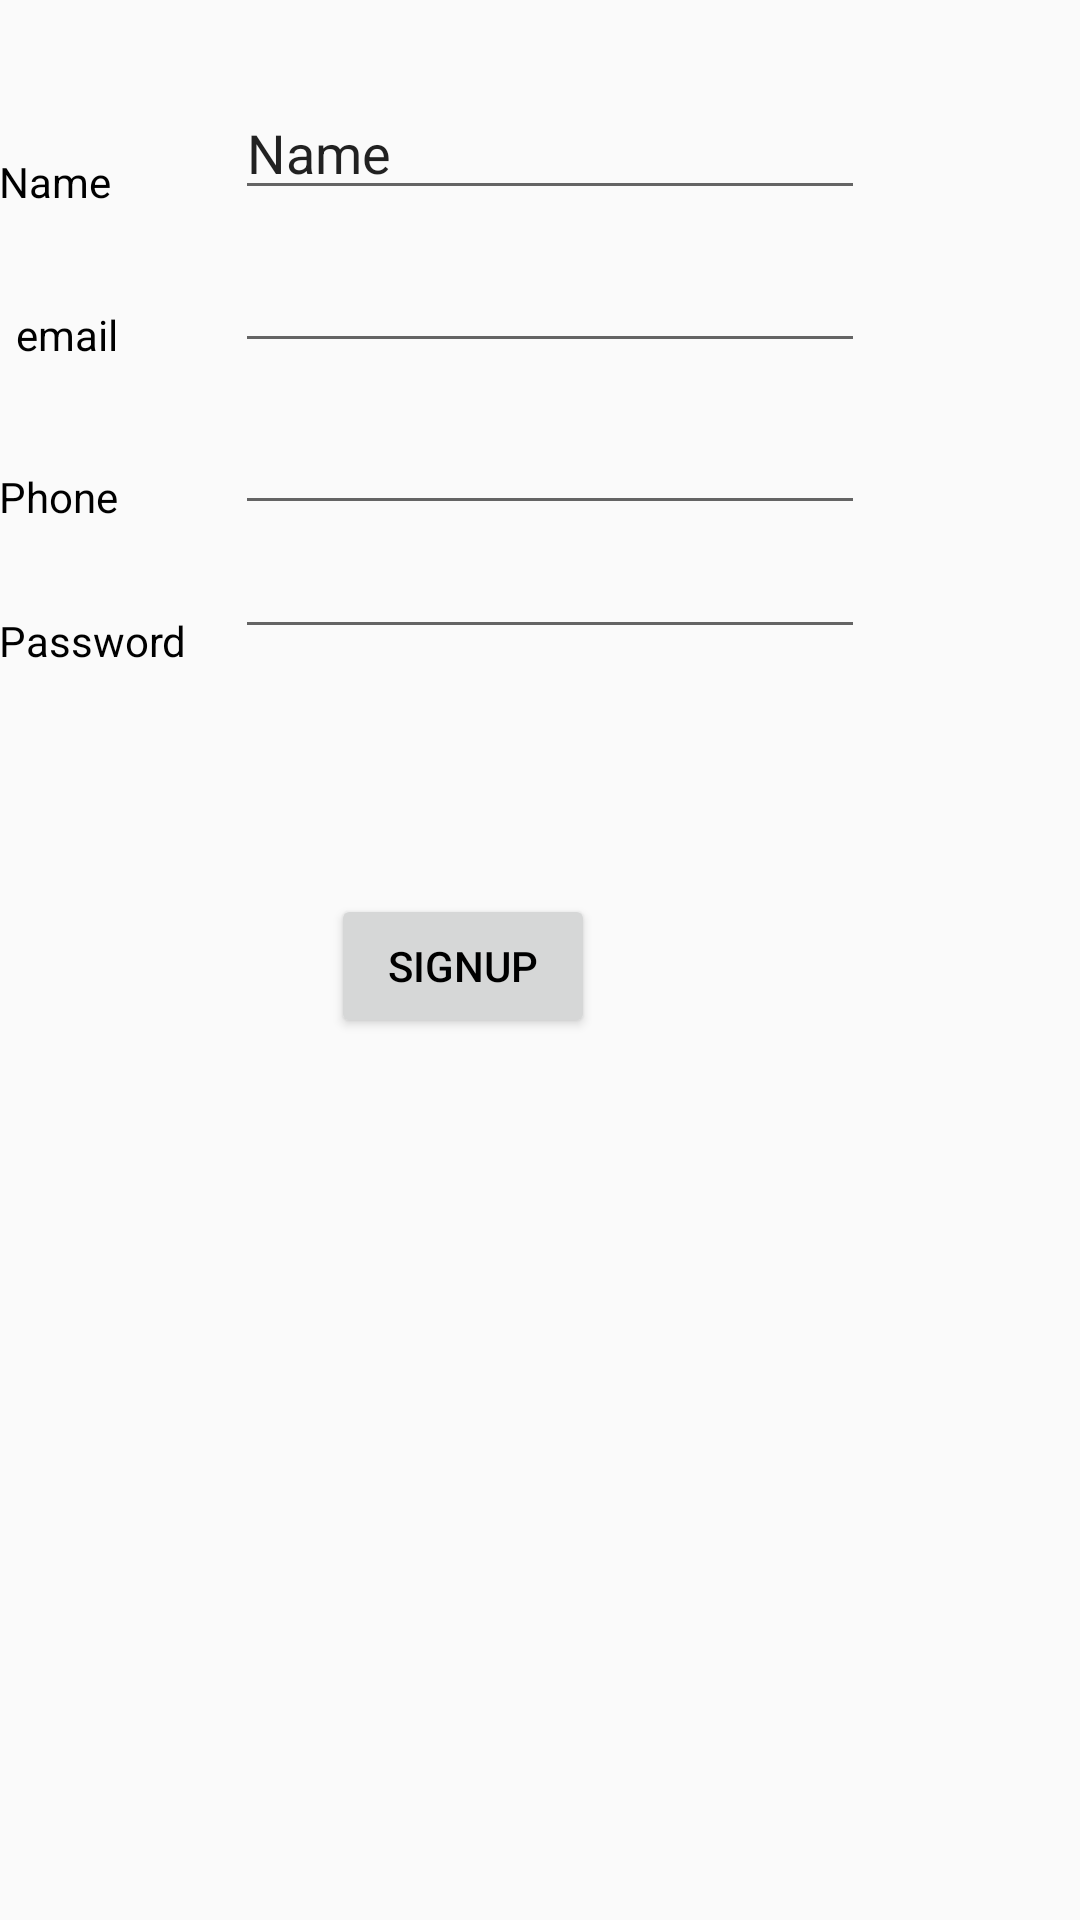

This screen was rendered from an Android layout file. Write that file and the resources it references.
<!-- AndroidManifest.xml: application theme AppTheme -->
<!-- res/layout/activity_signup_family.xml -->
<?xml version="1.0" encoding="utf-8"?>
<RelativeLayout xmlns:android="http://schemas.android.com/apk/res/android"
    xmlns:tools="http://schemas.android.com/tools"
    android:id="@+id/activity_signupfamily"
    android:layout_width="match_parent"
    android:layout_height="match_parent"
    android:paddingBottom="@dimen/activity_vertical_margin"
    android:paddingLeft="@dimen/activity_horizontal_margin"
    android:paddingRight="@dimen/activity_horizontal_margin"
    android:paddingTop="@dimen/activity_vertical_margin"
    tools:context="com.example.haroonahmad.javarea05.signupfamily">


    <TextView
        android:text="Password"
        android:layout_width="wrap_content"
        android:layout_height="wrap_content"
        android:layout_below="@+id/textView20"
        android:layout_alignParentStart="true"
        android:layout_marginTop="29dp"
        android:id="@+id/textView21" />

    <TextView
        android:text="Phone"
        android:layout_width="wrap_content"
        android:layout_height="wrap_content"
        android:layout_marginTop="35dp"
        android:id="@+id/textView20"
        android:layout_below="@+id/textView19"
        android:layout_alignParentStart="true" />

    <TextView
        android:text="email"
        android:layout_width="wrap_content"
        android:layout_height="wrap_content"
        android:layout_marginTop="32dp"
        android:id="@+id/textView19"
        android:layout_below="@+id/textView18"
        android:layout_alignEnd="@+id/textView20" />

    <TextView
        android:text="Name"
        android:layout_width="wrap_content"
        android:layout_height="wrap_content"
        android:layout_marginTop="51dp"
        android:id="@+id/textView18"
        android:layout_alignParentTop="true"
        android:layout_alignParentStart="true" />

    <EditText
        android:layout_width="wrap_content"
        android:layout_height="wrap_content"
        android:inputType="textPersonName"
        android:text="Name"
        android:ems="10"
        android:layout_alignBottom="@+id/textView18"
        android:layout_toEndOf="@+id/textView21"
        android:layout_marginStart="16dp"
        android:id="@+id/editText3" />

    <EditText
        android:layout_width="wrap_content"
        android:layout_height="wrap_content"
        android:inputType="textEmailAddress"
        android:ems="10"
        android:layout_above="@+id/textView20"
        android:layout_alignStart="@+id/editText3"
        android:id="@+id/editText4" />

    <EditText
        android:layout_width="wrap_content"
        android:layout_height="wrap_content"
        android:inputType="phone"
        android:ems="10"
        android:layout_above="@+id/textView21"
        android:layout_alignStart="@+id/editText4"
        android:id="@+id/editText5" />

    <EditText
        android:layout_width="wrap_content"
        android:layout_height="wrap_content"
        android:inputType="textPassword"
        android:ems="10"
        android:layout_below="@+id/editText5"
        android:layout_alignStart="@+id/editText5"
        android:id="@+id/editText6" />

    <Button
        android:text="Signup"
        android:layout_width="wrap_content"
        android:layout_height="wrap_content"
        android:layout_below="@+id/textView21"
        android:layout_alignStart="@+id/editText6"
        android:layout_marginStart="32dp"
        android:layout_marginTop="75dp"
        android:id="@+id/button13" />
</RelativeLayout>
<!-- resources referenced by this layout -->
<resources>
  <style name="AppTheme" parent="Theme.AppCompat.Light.DarkActionBar">
          
          <item name="colorPrimary">#fee11e</item>
          <item name="colorPrimaryDark">#fee11e</item>
          <item name="colorAccent">#fee11e</item>
          <item name="android:textColor">@color/colorPrimaryDark</item>
      </style>
  <color name="colorPrimaryDark">#000000</color>
</resources>
